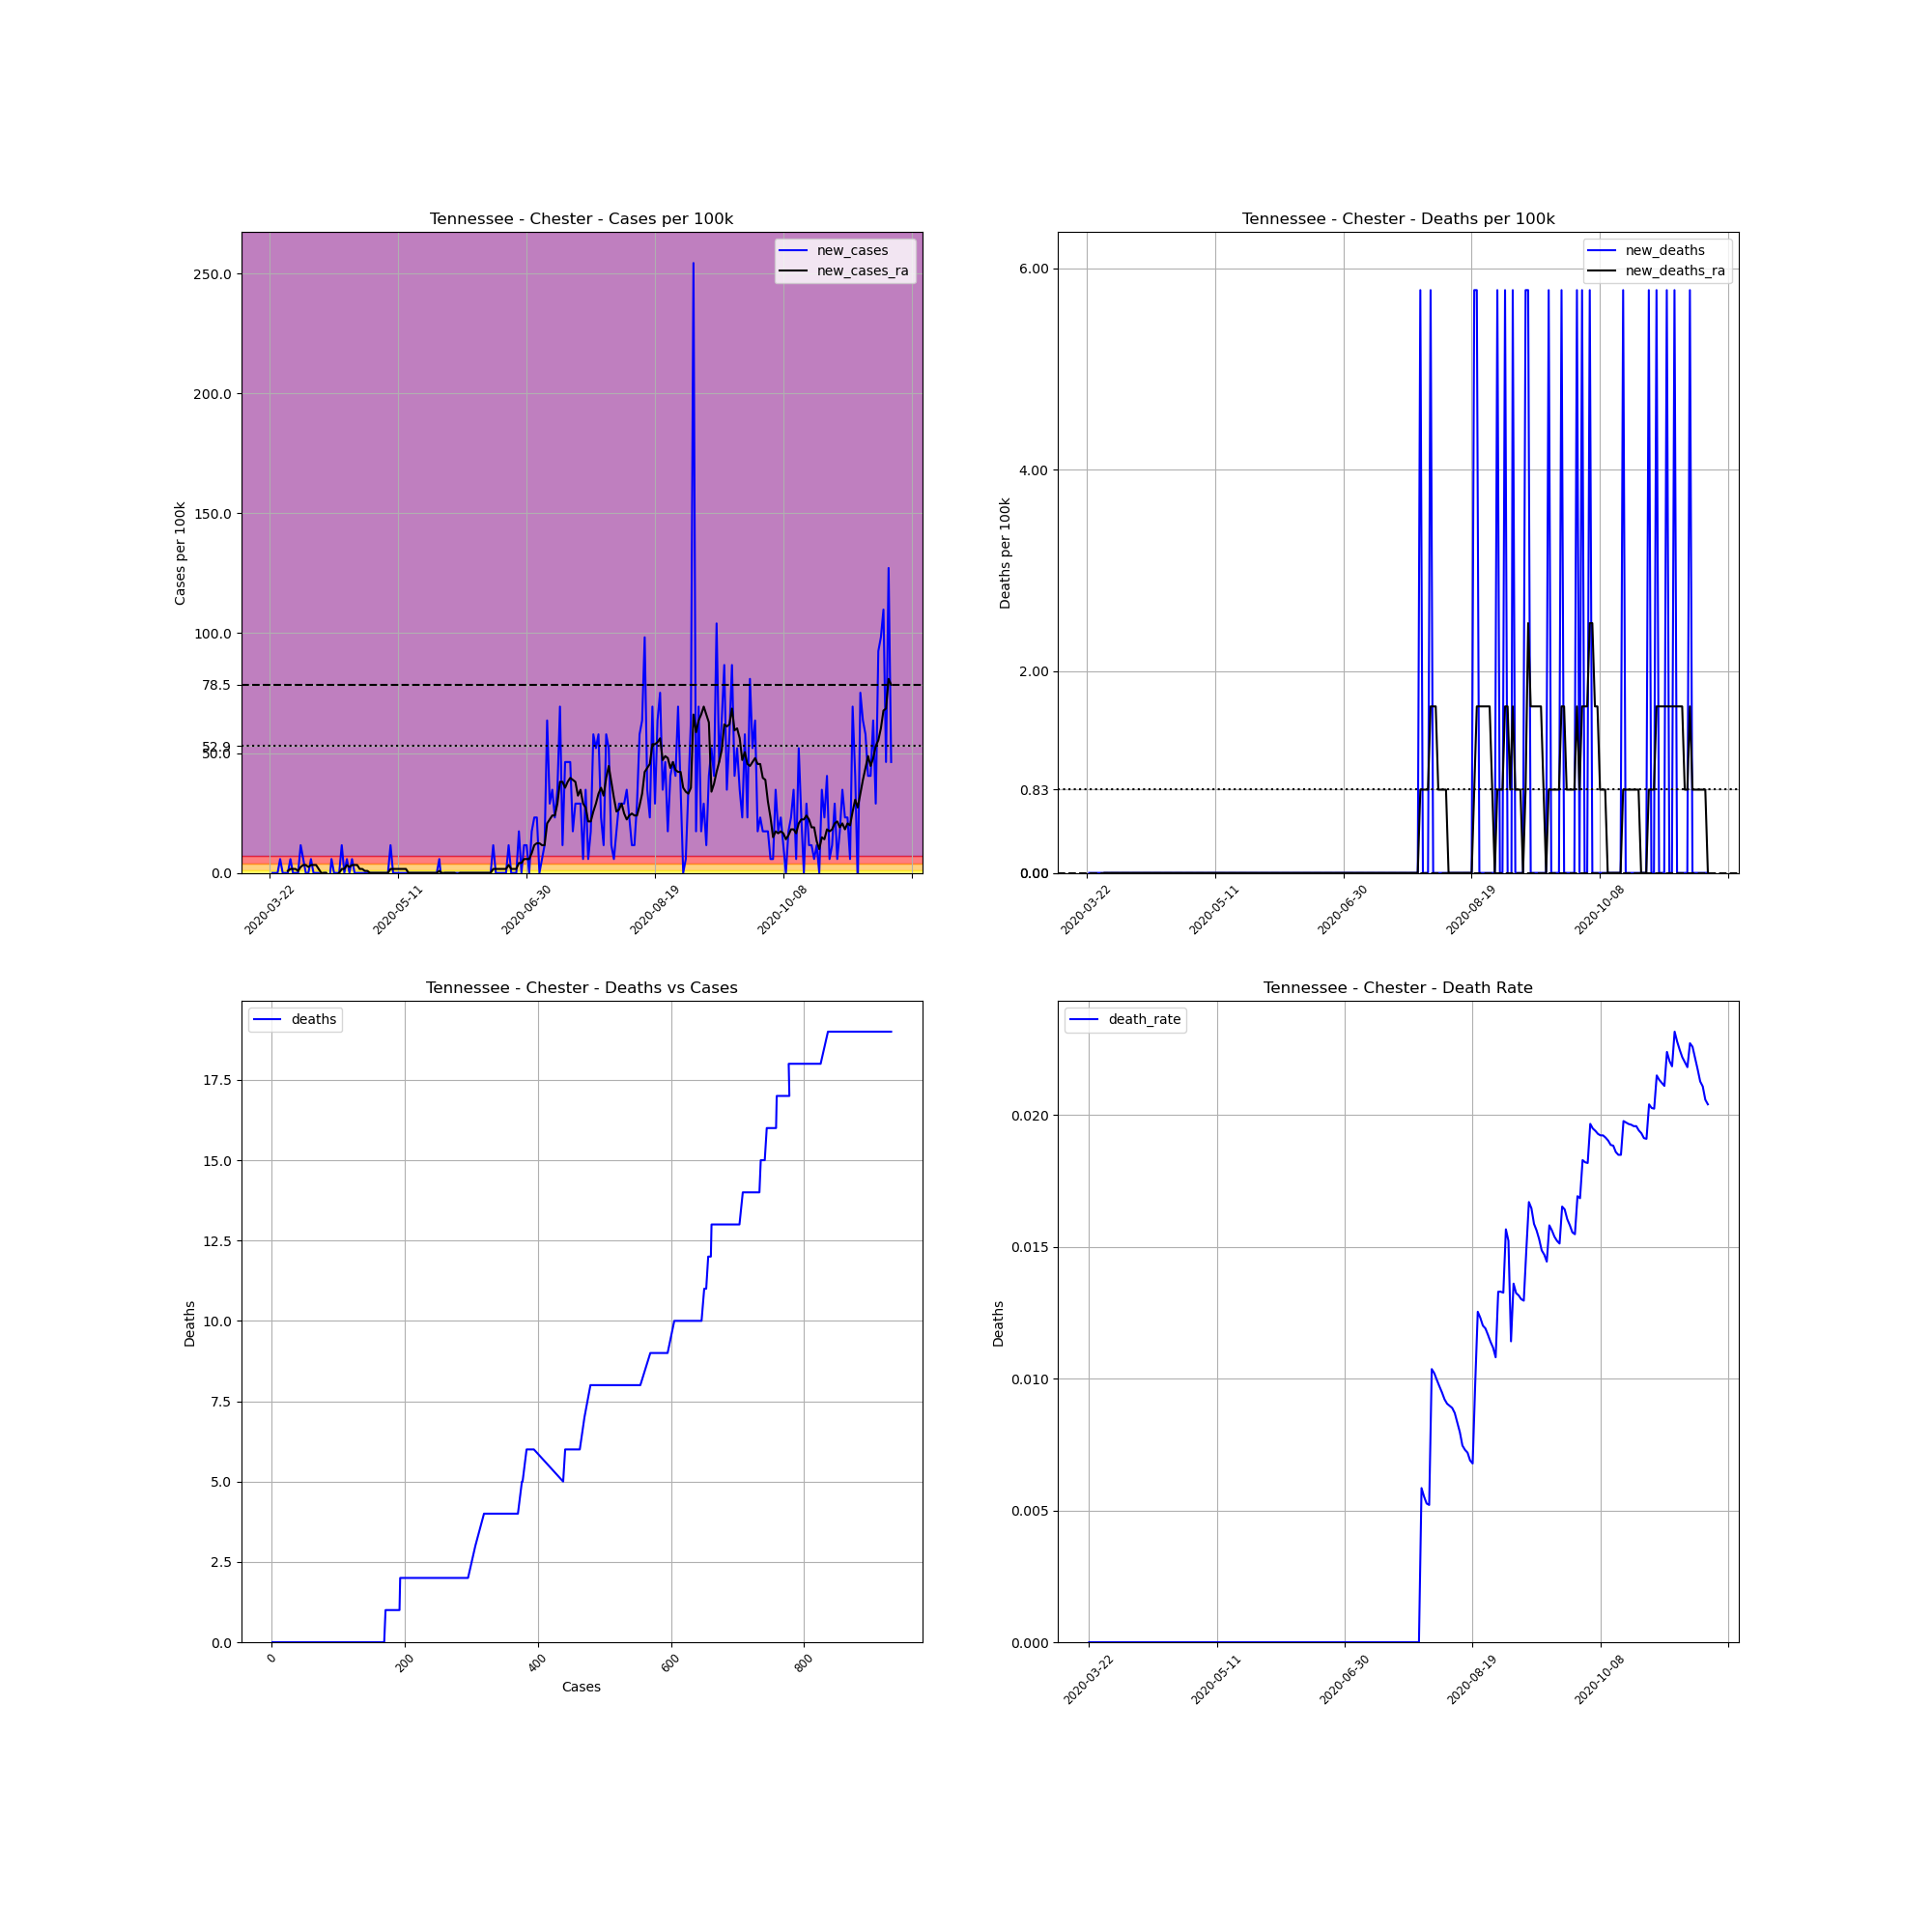

The table this chart was drawn from, first rows:
, date, county, state, fips, cases, deaths, COUNTY, STNAME, CTYNAME, POPESTIMATE2019, cases_per_100k, deaths_per_100k, death_rate, new_cases, new_deaths, new_cases_ra, new_deaths_ra
274539, 2020-03-22, Chester, Tennessee, 47023, 1, 0, 23, Tennessee, Chester, 17297, 5.781, 0.0, 0.0, , , , 
274540, 2020-03-23, Chester, Tennessee, 47023, 1, 0, 23, Tennessee, Chester, 17297, 5.781, 0.0, 0.0, 0.0, 0.0, , 
274541, 2020-03-24, Chester, Tennessee, 47023, 1, 0, 23, Tennessee, Chester, 17297, 5.781, 0.0, 0.0, 0.0, 0.0, , 
274542, 2020-03-25, Chester, Tennessee, 47023, 1, 0, 23, Tennessee, Chester, 17297, 5.781, 0.0, 0.0, 0.0, 0.0, , 
274543, 2020-03-26, Chester, Tennessee, 47023, 2, 0, 23, Tennessee, Chester, 17297, 11.56, 0.0, 0.0, 5.781, 0.0, , 
274544, 2020-03-27, Chester, Tennessee, 47023, 2, 0, 23, Tennessee, Chester, 17297, 11.56, 0.0, 0.0, 0.0, 0.0, , 
274545, 2020-03-28, Chester, Tennessee, 47023, 2, 0, 23, Tennessee, Chester, 17297, 11.56, 0.0, 0.0, 0.0, 0.0, , 
274546, 2020-03-29, Chester, Tennessee, 47023, 2, 0, 23, Tennessee, Chester, 17297, 11.56, 0.0, 0.0, 0.0, 0.0, 0.8259, 0.0
274547, 2020-03-30, Chester, Tennessee, 47023, 3, 0, 23, Tennessee, Chester, 17297, 17.34, 0.0, 0.0, 5.781, 0.0, 1.652, 0.0
274548, 2020-03-31, Chester, Tennessee, 47023, 3, 0, 23, Tennessee, Chester, 17297, 17.34, 0.0, 0.0, 0.0, 0.0, 1.652, 0.0
274549, 2020-04-01, Chester, Tennessee, 47023, 3, 0, 23, Tennessee, Chester, 17297, 17.34, 0.0, 0.0, 0.0, 0.0, 1.652, 0.0
274550, 2020-04-02, Chester, Tennessee, 47023, 3, 0, 23, Tennessee, Chester, 17297, 17.34, 0.0, 0.0, 0.0, 0.0, 0.8259, 0.0
274551, 2020-04-03, Chester, Tennessee, 47023, 5, 0, 23, Tennessee, Chester, 17297, 28.91, 0.0, 0.0, 11.56, 0.0, 2.478, 0.0
274552, 2020-04-04, Chester, Tennessee, 47023, 6, 0, 23, Tennessee, Chester, 17297, 34.69, 0.0, 0.0, 5.781, 0.0, 3.304, 0.0
274553, 2020-04-05, Chester, Tennessee, 47023, 6, 0, 23, Tennessee, Chester, 17297, 34.69, 0.0, 0.0, 0.0, 0.0, 3.304, 0.0
274554, 2020-04-06, Chester, Tennessee, 47023, 6, 0, 23, Tennessee, Chester, 17297, 34.69, 0.0, 0.0, 0.0, 0.0, 2.478, 0.0
274555, 2020-04-07, Chester, Tennessee, 47023, 7, 0, 23, Tennessee, Chester, 17297, 40.47, 0.0, 0.0, 5.781, 0.0, 3.304, 0.0
274556, 2020-04-08, Chester, Tennessee, 47023, 7, 0, 23, Tennessee, Chester, 17297, 40.47, 0.0, 0.0, 0.0, 0.0, 3.304, 0.0
274557, 2020-04-09, Chester, Tennessee, 47023, 7, 0, 23, Tennessee, Chester, 17297, 40.47, 0.0, 0.0, 0.0, 0.0, 3.304, 0.0
274558, 2020-04-10, Chester, Tennessee, 47023, 7, 0, 23, Tennessee, Chester, 17297, 40.47, 0.0, 0.0, 0.0, 0.0, 1.652, 0.0
274559, 2020-04-11, Chester, Tennessee, 47023, 6, 0, 23, Tennessee, Chester, 17297, 34.69, 0.0, 0.0, -5.781, 0.0, 0.0, 0.0
274560, 2020-04-12, Chester, Tennessee, 47023, 6, 0, 23, Tennessee, Chester, 17297, 34.69, 0.0, 0.0, 0.0, 0.0, 0.0, 0.0
274561, 2020-04-13, Chester, Tennessee, 47023, 6, 0, 23, Tennessee, Chester, 17297, 34.69, 0.0, 0.0, 0.0, 0.0, 0.0, 0.0
274562, 2020-04-14, Chester, Tennessee, 47023, 5, 0, 23, Tennessee, Chester, 17297, 28.91, 0.0, 0.0, -5.781, 0.0, -1.652, 0.0
274563, 2020-04-15, Chester, Tennessee, 47023, 6, 0, 23, Tennessee, Chester, 17297, 34.69, 0.0, 0.0, 5.781, 0.0, -0.8259, 0.0
274564, 2020-04-16, Chester, Tennessee, 47023, 6, 0, 23, Tennessee, Chester, 17297, 34.69, 0.0, 0.0, 0.0, 0.0, -0.8259, 0.0
274565, 2020-04-17, Chester, Tennessee, 47023, 6, 0, 23, Tennessee, Chester, 17297, 34.69, 0.0, 0.0, 0.0, 0.0, -0.8259, 0.0
274566, 2020-04-18, Chester, Tennessee, 47023, 6, 0, 23, Tennessee, Chester, 17297, 34.69, 0.0, 0.0, 0.0, 0.0, 0.0, 0.0
274567, 2020-04-19, Chester, Tennessee, 47023, 8, 0, 23, Tennessee, Chester, 17297, 46.25, 0.0, 0.0, 11.56, 0.0, 1.652, 0.0
274568, 2020-04-20, Chester, Tennessee, 47023, 8, 0, 23, Tennessee, Chester, 17297, 46.25, 0.0, 0.0, 0.0, 0.0, 1.652, 0.0
274569, 2020-04-21, Chester, Tennessee, 47023, 9, 0, 23, Tennessee, Chester, 17297, 52.03, 0.0, 0.0, 5.781, 0.0, 3.304, 0.0
274570, 2020-04-22, Chester, Tennessee, 47023, 9, 0, 23, Tennessee, Chester, 17297, 52.03, 0.0, 0.0, 0.0, 0.0, 2.478, 0.0
274571, 2020-04-23, Chester, Tennessee, 47023, 10, 0, 23, Tennessee, Chester, 17297, 57.81, 0.0, 0.0, 5.781, 0.0, 3.304, 0.0
274572, 2020-04-24, Chester, Tennessee, 47023, 10, 0, 23, Tennessee, Chester, 17297, 57.81, 0.0, 0.0, 0.0, 0.0, 3.304, 0.0
274573, 2020-04-25, Chester, Tennessee, 47023, 10, 0, 23, Tennessee, Chester, 17297, 57.81, 0.0, 0.0, 0.0, 0.0, 3.304, 0.0
274574, 2020-04-26, Chester, Tennessee, 47023, 10, 0, 23, Tennessee, Chester, 17297, 57.81, 0.0, 0.0, 0.0, 0.0, 1.652, 0.0
274575, 2020-04-27, Chester, Tennessee, 47023, 10, 0, 23, Tennessee, Chester, 17297, 57.81, 0.0, 0.0, 0.0, 0.0, 1.652, 0.0
274576, 2020-04-28, Chester, Tennessee, 47023, 10, 0, 23, Tennessee, Chester, 17297, 57.81, 0.0, 0.0, 0.0, 0.0, 0.8259, 0.0
274577, 2020-04-29, Chester, Tennessee, 47023, 10, 0, 23, Tennessee, Chester, 17297, 57.81, 0.0, 0.0, 0.0, 0.0, 0.8259, 0.0
274578, 2020-04-30, Chester, Tennessee, 47023, 10, 0, 23, Tennessee, Chester, 17297, 57.81, 0.0, 0.0, 0.0, 0.0, 0.0, 0.0
274579, 2020-05-01, Chester, Tennessee, 47023, 10, 0, 23, Tennessee, Chester, 17297, 57.81, 0.0, 0.0, 0.0, 0.0, 0.0, 0.0
274580, 2020-05-02, Chester, Tennessee, 47023, 10, 0, 23, Tennessee, Chester, 17297, 57.81, 0.0, 0.0, 0.0, 0.0, 0.0, 0.0
274581, 2020-05-03, Chester, Tennessee, 47023, 10, 0, 23, Tennessee, Chester, 17297, 57.81, 0.0, 0.0, 0.0, 0.0, 0.0, 0.0
274582, 2020-05-04, Chester, Tennessee, 47023, 10, 0, 23, Tennessee, Chester, 17297, 57.81, 0.0, 0.0, 0.0, 0.0, 0.0, 0.0
274583, 2020-05-05, Chester, Tennessee, 47023, 10, 0, 23, Tennessee, Chester, 17297, 57.81, 0.0, 0.0, 0.0, 0.0, 0.0, 0.0
274584, 2020-05-06, Chester, Tennessee, 47023, 10, 0, 23, Tennessee, Chester, 17297, 57.81, 0.0, 0.0, 0.0, 0.0, 0.0, 0.0
274585, 2020-05-07, Chester, Tennessee, 47023, 10, 0, 23, Tennessee, Chester, 17297, 57.81, 0.0, 0.0, 0.0, 0.0, 0.0, 0.0
274586, 2020-05-08, Chester, Tennessee, 47023, 12, 0, 23, Tennessee, Chester, 17297, 69.38, 0.0, 0.0, 11.56, 0.0, 1.652, 0.0
274587, 2020-05-09, Chester, Tennessee, 47023, 12, 0, 23, Tennessee, Chester, 17297, 69.38, 0.0, 0.0, 0.0, 0.0, 1.652, 0.0
274588, 2020-05-10, Chester, Tennessee, 47023, 12, 0, 23, Tennessee, Chester, 17297, 69.38, 0.0, 0.0, 0.0, 0.0, 1.652, 0.0
274589, 2020-05-11, Chester, Tennessee, 47023, 12, 0, 23, Tennessee, Chester, 17297, 69.38, 0.0, 0.0, 0.0, 0.0, 1.652, 0.0
274590, 2020-05-12, Chester, Tennessee, 47023, 12, 0, 23, Tennessee, Chester, 17297, 69.38, 0.0, 0.0, 0.0, 0.0, 1.652, 0.0
274591, 2020-05-13, Chester, Tennessee, 47023, 12, 0, 23, Tennessee, Chester, 17297, 69.38, 0.0, 0.0, 0.0, 0.0, 1.652, 0.0
274592, 2020-05-14, Chester, Tennessee, 47023, 12, 0, 23, Tennessee, Chester, 17297, 69.38, 0.0, 0.0, 0.0, 0.0, 1.652, 0.0
274593, 2020-05-15, Chester, Tennessee, 47023, 12, 0, 23, Tennessee, Chester, 17297, 69.38, 0.0, 0.0, 0.0, 0.0, 0.0, 0.0
274594, 2020-05-16, Chester, Tennessee, 47023, 12, 0, 23, Tennessee, Chester, 17297, 69.38, 0.0, 0.0, 0.0, 0.0, 0.0, 0.0
274595, 2020-05-17, Chester, Tennessee, 47023, 12, 0, 23, Tennessee, Chester, 17297, 69.38, 0.0, 0.0, 0.0, 0.0, 0.0, 0.0
274596, 2020-05-18, Chester, Tennessee, 47023, 12, 0, 23, Tennessee, Chester, 17297, 69.38, 0.0, 0.0, 0.0, 0.0, 0.0, 0.0
274597, 2020-05-19, Chester, Tennessee, 47023, 12, 0, 23, Tennessee, Chester, 17297, 69.38, 0.0, 0.0, 0.0, 0.0, 0.0, 0.0
274598, 2020-05-20, Chester, Tennessee, 47023, 12, 0, 23, Tennessee, Chester, 17297, 69.38, 0.0, 0.0, 0.0, 0.0, 0.0, 0.0
... 183 more rows
